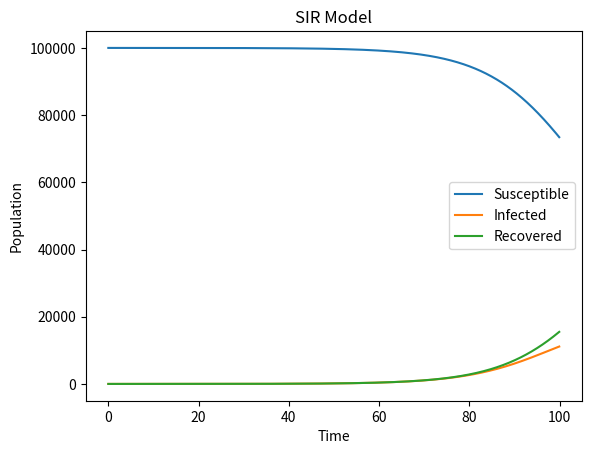

Recreate this plot in Python.
import numpy as np
import matplotlib.pyplot as plt

def SIR_RK2(N, beta, gamma, S0, I0, R0, tmax, dt):
    # Initialize arrays to store the solution
    t = np.arange(0, tmax, dt)
    S = np.zeros(len(t))
    I = np.zeros(len(t))
    R = np.zeros(len(t))
    
    # Set initial conditions
    S[0] = S0
    I[0] = I0
    R[0] = R0
    
    # Define RK2 method
    for i in range(len(t) - 1):
        k1_S = -beta * S[i] * I[i] / N
        k1_I = beta * S[i] * I[i] / N - gamma * I[i]
        k2_S = -beta * (S[i] + dt * k1_S) * (I[i] + dt * k1_I) / N
        k2_I = beta * (S[i] + dt * k1_S) * (I[i] + dt * k1_I) / N - gamma * (I[i] + dt * k1_I)
        S[i+1] = S[i] + dt * (k1_S + k2_S) / 2
        I[i+1] = I[i] + dt * (k1_I + k2_I) / 2
        R[i+1] = R[i] + dt * gamma * (I[i] + dt * k1_I)
    
    return t, S, I, R

# Set parameters
N = 100000    # Total population
beta = 0.2   # Infection rate
gamma = 0.1  # Recovery rate
S0 = N - 1   # Initial susceptible
I0 = 1       # Initial infected
R0 = 0       # Initial recovered

# Simulation
t, S, I, R = SIR_RK2(N, beta, gamma, S0, I0, R0, 100, 0.1)

# Plotting
plt.figure()
plt.plot(t, S, label='Susceptible')
plt.plot(t, I, label='Infected')
plt.plot(t, R, label='Recovered')
plt.xlabel('Time')
plt.ylabel('Population')
plt.title('SIR Model')
plt.legend()
plt.show()
